Run: headless pygame with SDL's dummy video driver; simulated clock (each Clock.tick advances the game by its frame time, no real sleeping); random seed 0; keys injected as events and as key.get_pressed() state; no mouse input.
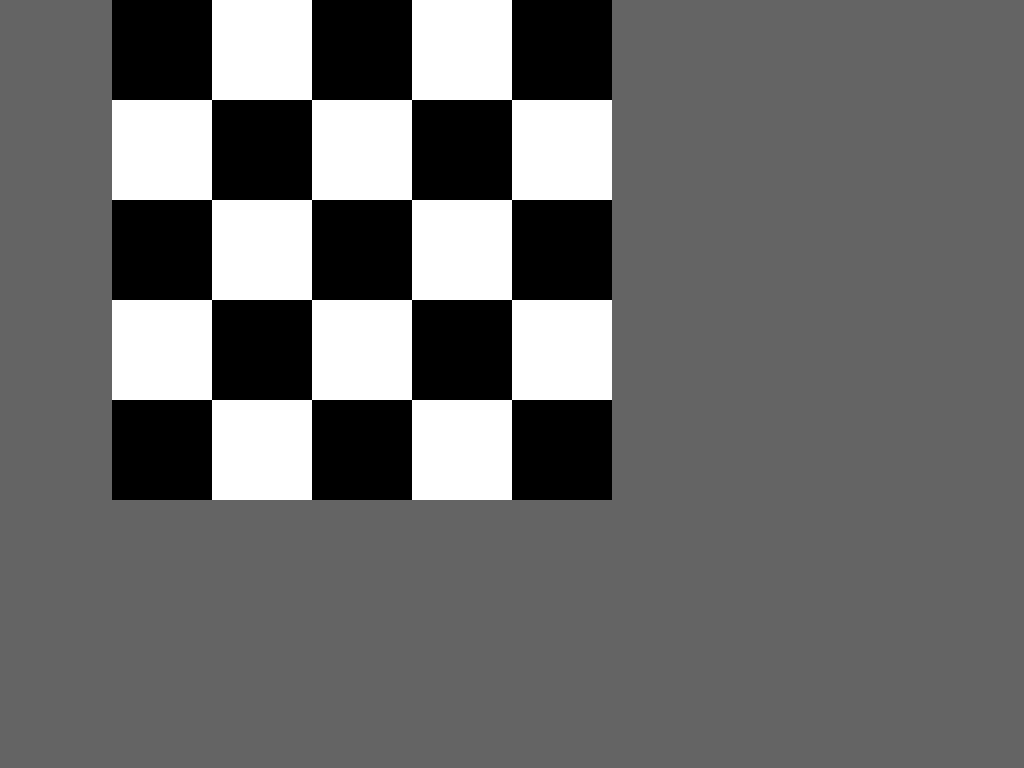
Frame 1 of 4 · flips 1–60 · no input
Frame 2 of 4 · flips 61–180 · tapped SPACE, RETURN · held RIGHT (→), D · screen unchanged from frame 1, image omitted
Frame 3 of 4 · flips 181–300 · held DOWN (↓), S · screen unchanged from frame 2, image omitted
Frame 4 of 4 · flips 301–420 · held LEFT (←), A, UP (↑), W · screen unchanged from frame 3, image omitted

The pygame program that drew these frames:

import sys
import pygame
from pygame.locals import QUIT

pygame.init()


SCREEN_WIDTH = 1024
SCREEN_HEIGHT = 768
BG_COLOR = (100, 100, 100)


SCREEN = pygame.display.set_mode((SCREEN_WIDTH, SCREEN_HEIGHT))
pygame.display.set_caption("Hello world")

def draw_board():
    square_size = 100
    square_x = (SCREEN_WIDTH / 2) - (square_size * 5)
    square_y = 0 
    BLACK = (0 , 0, 0)
    WHITE = (255 , 255, 255)
    square_color = BLACK
    for row in range(5):
        square_x = (SCREEN_WIDTH / 2) - (square_size * 5)
        if row > 0:
            square_y = square_y + square_size 
        for col in range(5):
                square_x = square_x + square_size
                pygame.draw.rect(
                    SCREEN, square_color, 
                    (square_x, square_y, square_size, square_size)
                )
                square_color = BLACK if square_color == WHITE else WHITE


def main():
    while True:
        SCREEN.fill(BG_COLOR)
        draw_board()

        for event in pygame.event.get():
            if event.type == QUIT:
                pygame.quit()
                sys.exit()
        pygame.display.update()




if __name__ == "__main__":
    main()
